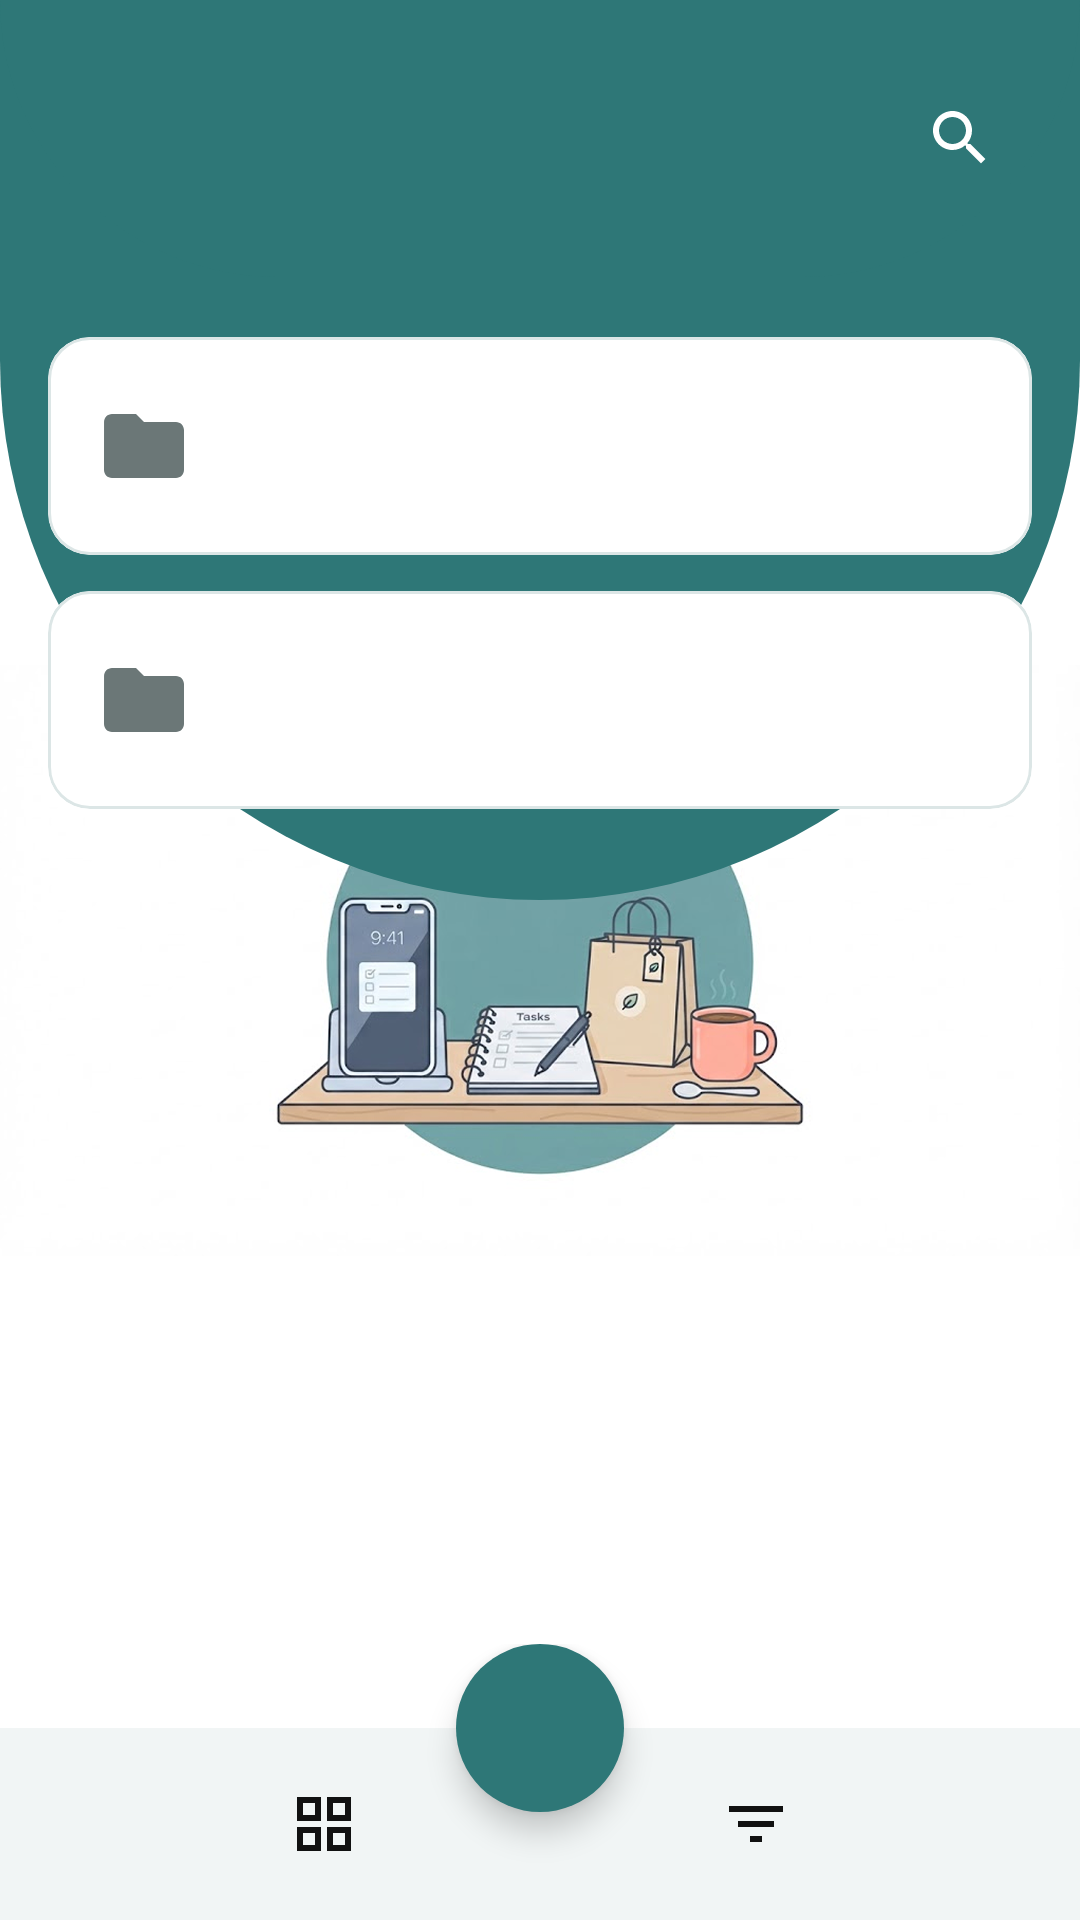

Android layout source for this screen:
<!-- AndroidManifest.xml: application theme Theme.TaskFlow -->
<!-- res/layout/fragment_home.xml -->
<?xml version="1.0" encoding="utf-8"?>
<androidx.constraintlayout.widget.ConstraintLayout xmlns:android="http://schemas.android.com/apk/res/android"
    xmlns:app="http://schemas.android.com/apk/res-auto"
    xmlns:tools="http://schemas.android.com/tools"
    android:layout_width="match_parent"
    android:layout_height="match_parent"
    android:background="@color/tf_background">

    
    <ImageView
        android:id="@+id/imgIllustration"
        android:layout_width="0dp"
        android:layout_height="0dp"
        android:contentDescription="@null"
        android:importantForAccessibility="no"
        android:src="@drawable/img_desk_illustration"
        app:layout_constraintBottom_toBottomOf="parent"
        app:layout_constraintDimensionRatio="H,1080:591"
        app:layout_constraintEnd_toEndOf="parent"
        app:layout_constraintStart_toStartOf="parent"
        app:layout_constraintTop_toTopOf="parent" />

    
    <View
        android:id="@+id/headerBackdrop"
        android:layout_width="0dp"
        android:layout_height="300dp"
        android:background="@drawable/bg_header"
        android:importantForAccessibility="no"
        app:layout_constraintEnd_toEndOf="parent"
        app:layout_constraintStart_toStartOf="parent"
        app:layout_constraintTop_toTopOf="parent" />

    
    <androidx.core.widget.NestedScrollView
        android:layout_width="0dp"
        android:layout_height="0dp"
        android:clipToPadding="false"
        android:paddingStart="16dp"
        android:paddingTop="20dp"
        android:paddingEnd="16dp"
        android:paddingBottom="16dp"
        app:layout_constraintBottom_toTopOf="@id/bottomNav"
        app:layout_constraintEnd_toEndOf="parent"
        app:layout_constraintStart_toStartOf="parent"
        app:layout_constraintTop_toBottomOf="@id/header">

        <LinearLayout
            android:layout_width="match_parent"
            android:layout_height="wrap_content"
            android:orientation="vertical">

            <include
                android:id="@+id/rowToday"
                layout="@layout/item_home_row"
                android:layout_width="match_parent"
                android:layout_height="wrap_content" />

            <include
                android:id="@+id/rowPlanned"
                layout="@layout/item_home_row"
                android:layout_width="match_parent"
                android:layout_height="wrap_content"
                android:layout_marginTop="12dp" />

            <TextView
                android:id="@+id/tvNoCategories"
                android:layout_width="match_parent"
                android:layout_height="wrap_content"
                android:layout_marginTop="20dp"
                android:gravity="center"
                android:text="@string/home_no_categories"
                android:textAppearance="@style/TextAppearance.TaskFlow.CardSubtitle"
                android:visibility="gone" />

            <androidx.recyclerview.widget.RecyclerView
                android:id="@+id/rvCategories"
                android:layout_width="match_parent"
                android:layout_height="wrap_content"
                android:layout_marginTop="12dp"
                android:nestedScrollingEnabled="false"
                android:overScrollMode="never"
                android:visibility="gone" />
        </LinearLayout>
    </androidx.core.widget.NestedScrollView>

    
    <LinearLayout
        android:id="@+id/header"
        style="@style/Widget.TaskFlow.Header"
        android:layout_width="0dp"
        android:layout_height="wrap_content"
        android:gravity="center_vertical"
        android:orientation="horizontal"
        android:paddingTop="16dp"
        app:layout_constraintEnd_toEndOf="parent"
        app:layout_constraintStart_toStartOf="parent"
        app:layout_constraintTop_toTopOf="parent">

        <LinearLayout
            android:layout_width="0dp"
            android:layout_height="wrap_content"
            android:layout_marginStart="8dp"
            android:layout_weight="1"
            android:orientation="vertical">

            <TextView
                android:id="@+id/tvGreeting"
                android:layout_width="match_parent"
                android:layout_height="wrap_content"
                android:textAppearance="@style/TextAppearance.TaskFlow.HeaderTitle"
                tools:text="Good Morning" />

            <TextView
                android:id="@+id/tvSubtitle"
                android:layout_width="match_parent"
                android:layout_height="wrap_content"
                android:minHeight="20dp"
                android:textAppearance="@style/TextAppearance.TaskFlow.HeaderSubtitle"
                tools:text="Today you have 4 tasks" />
        </LinearLayout>

        <ImageButton
            android:id="@+id/btnSearch"
            android:layout_width="48dp"
            android:layout_height="48dp"
            android:background="?attr/selectableItemBackgroundBorderless"
            android:contentDescription="@string/search"
            android:src="@drawable/ic_search"
            app:tint="@color/tf_on_primary" />
    </LinearLayout>

    <include
        android:id="@+id/bottomNav"
        layout="@layout/view_bottom_nav"
        android:layout_width="0dp"
        android:layout_height="wrap_content"
        app:layout_constraintBottom_toBottomOf="parent"
        app:layout_constraintEnd_toEndOf="parent"
        app:layout_constraintStart_toStartOf="parent" />

</androidx.constraintlayout.widget.ConstraintLayout>
<!-- res/layout/item_home_row.xml (included above) -->
<?xml version="1.0" encoding="utf-8"?>
<com.google.android.material.card.MaterialCardView xmlns:android="http://schemas.android.com/apk/res/android"
    xmlns:app="http://schemas.android.com/apk/res-auto"
    style="@style/Widget.TaskFlow.Card"
    android:layout_width="match_parent"
    android:layout_height="wrap_content"
    android:clickable="true"
    android:focusable="true">

    <LinearLayout
        android:layout_width="match_parent"
        android:layout_height="wrap_content"
        android:gravity="center_vertical"
        android:minHeight="72dp"
        android:orientation="horizontal"
        android:padding="16dp">

        <ImageView
            android:id="@+id/ivIcon"
            android:layout_width="32dp"
            android:layout_height="32dp"
            android:contentDescription="@null"
            android:src="@drawable/ic_folder"
            app:tint="@color/tf_on_surface_variant" />

        <LinearLayout
            android:layout_width="0dp"
            android:layout_height="wrap_content"
            android:layout_marginStart="16dp"
            android:layout_weight="1"
            android:orientation="vertical">

            <TextView
                android:id="@+id/tvTitle"
                android:layout_width="match_parent"
                android:layout_height="wrap_content"
                android:ellipsize="end"
                android:maxLines="1"
                android:textAppearance="@style/TextAppearance.TaskFlow.CardTitle" />

            <TextView
                android:id="@+id/tvCount"
                android:layout_width="match_parent"
                android:layout_height="wrap_content"
                android:textAppearance="@style/TextAppearance.TaskFlow.CardSubtitle" />
        </LinearLayout>

        <ImageButton
            android:id="@+id/btnMore"
            android:layout_width="48dp"
            android:layout_height="48dp"
            android:background="?attr/selectableItemBackgroundBorderless"
            android:contentDescription="@string/more_options"
            android:src="@drawable/ic_more"
            android:visibility="gone"
            app:tint="@color/tf_on_surface_variant" />
    </LinearLayout>
</com.google.android.material.card.MaterialCardView>
<!-- res/layout/view_bottom_nav.xml (included above) -->
<?xml version="1.0" encoding="utf-8"?>
<FrameLayout xmlns:android="http://schemas.android.com/apk/res/android"
    xmlns:app="http://schemas.android.com/apk/res-auto"
    android:layout_width="match_parent"
    android:layout_height="wrap_content"
    android:clipChildren="false">

    <LinearLayout
        android:id="@+id/navBar"
        android:layout_width="match_parent"
        android:layout_height="wrap_content"
        android:layout_marginTop="28dp"
        android:background="@color/tf_nav_background"
        android:orientation="horizontal">

        <ImageButton
            android:id="@+id/navHome"
            android:layout_width="0dp"
            android:layout_height="64dp"
            android:layout_weight="1"
            android:background="?attr/selectableItemBackgroundBorderless"
            android:contentDescription="@string/nav_home"
            android:padding="18dp"
            android:src="@drawable/ic_home"
            app:tint="@color/tf_nav_icon" />

        <ImageButton
            android:id="@+id/navCategories"
            android:layout_width="0dp"
            android:layout_height="64dp"
            android:layout_weight="1"
            android:background="?attr/selectableItemBackgroundBorderless"
            android:contentDescription="@string/nav_categories"
            android:padding="18dp"
            android:src="@drawable/ic_categories"
            app:tint="@color/tf_nav_icon" />

        
        <Space
            android:layout_width="0dp"
            android:layout_height="64dp"
            android:layout_weight="1" />

        <FrameLayout
            android:layout_width="0dp"
            android:layout_height="64dp"
            android:layout_weight="1">

            <ImageButton
                android:id="@+id/navFilter"
                android:layout_width="match_parent"
                android:layout_height="match_parent"
                android:background="?attr/selectableItemBackgroundBorderless"
                android:contentDescription="@string/nav_filter"
                android:padding="18dp"
                android:src="@drawable/ic_filter"
                app:tint="@color/tf_nav_icon" />

            
            <View
                android:id="@+id/filterBadge"
                android:layout_width="12dp"
                android:layout_height="12dp"
                android:layout_gravity="top|center_horizontal"
                android:layout_marginStart="22dp"
                android:layout_marginTop="14dp"
                android:background="@drawable/bg_badge_dot"
                android:focusable="false"
                android:importantForAccessibility="no"
                android:visibility="gone" />
        </FrameLayout>

        <ImageButton
            android:id="@+id/navSettings"
            android:layout_width="0dp"
            android:layout_height="64dp"
            android:layout_weight="1"
            android:background="?attr/selectableItemBackgroundBorderless"
            android:contentDescription="@string/nav_settings"
            android:padding="18dp"
            android:src="@drawable/ic_settings"
            app:tint="@color/tf_nav_icon" />
    </LinearLayout>

    <com.google.android.material.floatingactionbutton.FloatingActionButton
        android:id="@+id/fabAdd"
        android:layout_width="wrap_content"
        android:layout_height="wrap_content"
        android:layout_gravity="top|center_horizontal"
        android:contentDescription="@string/nav_add_task"
        app:backgroundTint="@color/tf_primary"
        app:shapeAppearanceOverlay="@style/ShapeAppearance.TaskFlow.Circle"
        app:srcCompat="@drawable/ic_add"
        app:tint="@color/tf_on_primary" />
</FrameLayout>
<!-- resources referenced by this layout -->
<resources>
  <color name="tf_background">#FFFFFF</color>
  <color name="tf_nav_background">#F1F5F5</color>
  <color name="tf_nav_icon">#111111</color>
  <color name="tf_on_primary">#FFFFFF</color>
  <color name="tf_on_surface_variant">#6B7777</color>
  <color name="tf_primary">#2E7777</color>
  <string name="home_no_categories">No categories yet. Add one from the Categories tab.</string>
  <string name="more_options">More options</string>
  <string name="nav_add_task">Add task</string>
  <string name="nav_categories">Categories</string>
  <string name="nav_filter">Filter</string>
  <string name="nav_home">Home</string>
  <string name="nav_settings">Settings</string>
  <string name="search">Search</string>
  <style name="ShapeAppearance.TaskFlow.Circle" parent="">
          <item name="cornerFamily">rounded</item>
          <item name="cornerSize">50%</item>
      </style>
  <style name="Theme.TaskFlow" parent="Base.Theme.TaskFlow" />
  <color name="tf_badge">#FF7043</color>
  <color name="tf_on_surface">#111111</color>
  <color name="tf_surface">#FFFFFF</color>
  <color name="tf_surface_stroke">#DCE6E6</color>
  <color name="tf_secondary_container">#CDE7E7</color>
  <color name="tf_on_secondary_container">#0B2F2F</color>
  <style name="ThemeOverlay.TaskFlow.Dialog" parent="ThemeOverlay.Material3.MaterialAlertDialog">
          <item name="colorPrimary">@color/tf_dialog_accent</item>
      </style>
  <style name="TextAppearance.TaskFlow.Inter.BodyLarge" parent="TextAppearance.Material3.BodyLarge">
          <item name="android:fontFamily">@font/inter_regular</item>
          <item name="fontFamily">@font/inter_regular</item>
      </style>
  <style name="TextAppearance.TaskFlow.Inter.BodyMedium" parent="TextAppearance.Material3.BodyMedium">
          <item name="android:fontFamily">@font/inter_regular</item>
          <item name="fontFamily">@font/inter_regular</item>
      </style>
  <style name="TextAppearance.TaskFlow.Inter.BodySmall" parent="TextAppearance.Material3.BodySmall">
          <item name="android:fontFamily">@font/inter_regular</item>
          <item name="fontFamily">@font/inter_regular</item>
      </style>
  <style name="TextAppearance.TaskFlow.Inter.LabelLarge" parent="TextAppearance.Material3.LabelLarge">
          <item name="android:fontFamily">@font/inter_medium</item>
          <item name="fontFamily">@font/inter_medium</item>
      </style>
  <style name="TextAppearance.TaskFlow.Inter.LabelMedium" parent="TextAppearance.Material3.LabelMedium">
          <item name="android:fontFamily">@font/inter_medium</item>
          <item name="fontFamily">@font/inter_medium</item>
      </style>
  <style name="TextAppearance.TaskFlow.Inter.LabelSmall" parent="TextAppearance.Material3.LabelSmall">
          <item name="android:fontFamily">@font/inter_medium</item>
          <item name="fontFamily">@font/inter_medium</item>
      </style>
  <style name="TextAppearance.TaskFlow.Inter.TitleLarge" parent="TextAppearance.Material3.TitleLarge">
          <item name="android:fontFamily">@font/inter_regular</item>
          <item name="fontFamily">@font/inter_regular</item>
      </style>
  <style name="TextAppearance.TaskFlow.Inter.TitleMedium" parent="TextAppearance.Material3.TitleMedium">
          <item name="android:fontFamily">@font/inter_medium</item>
          <item name="fontFamily">@font/inter_medium</item>
      </style>
  <style name="TextAppearance.TaskFlow.Inter.TitleSmall" parent="TextAppearance.Material3.TitleSmall">
          <item name="android:fontFamily">@font/inter_medium</item>
          <item name="fontFamily">@font/inter_medium</item>
      </style>
  <style name="TextAppearance.TaskFlow.Inter.HeadlineSmall" parent="TextAppearance.Material3.HeadlineSmall">
          <item name="android:fontFamily">@font/inter_regular</item>
          <item name="fontFamily">@font/inter_regular</item>
      </style>
  <color name="tf_dialog_accent">#2E7777</color>
</resources>
